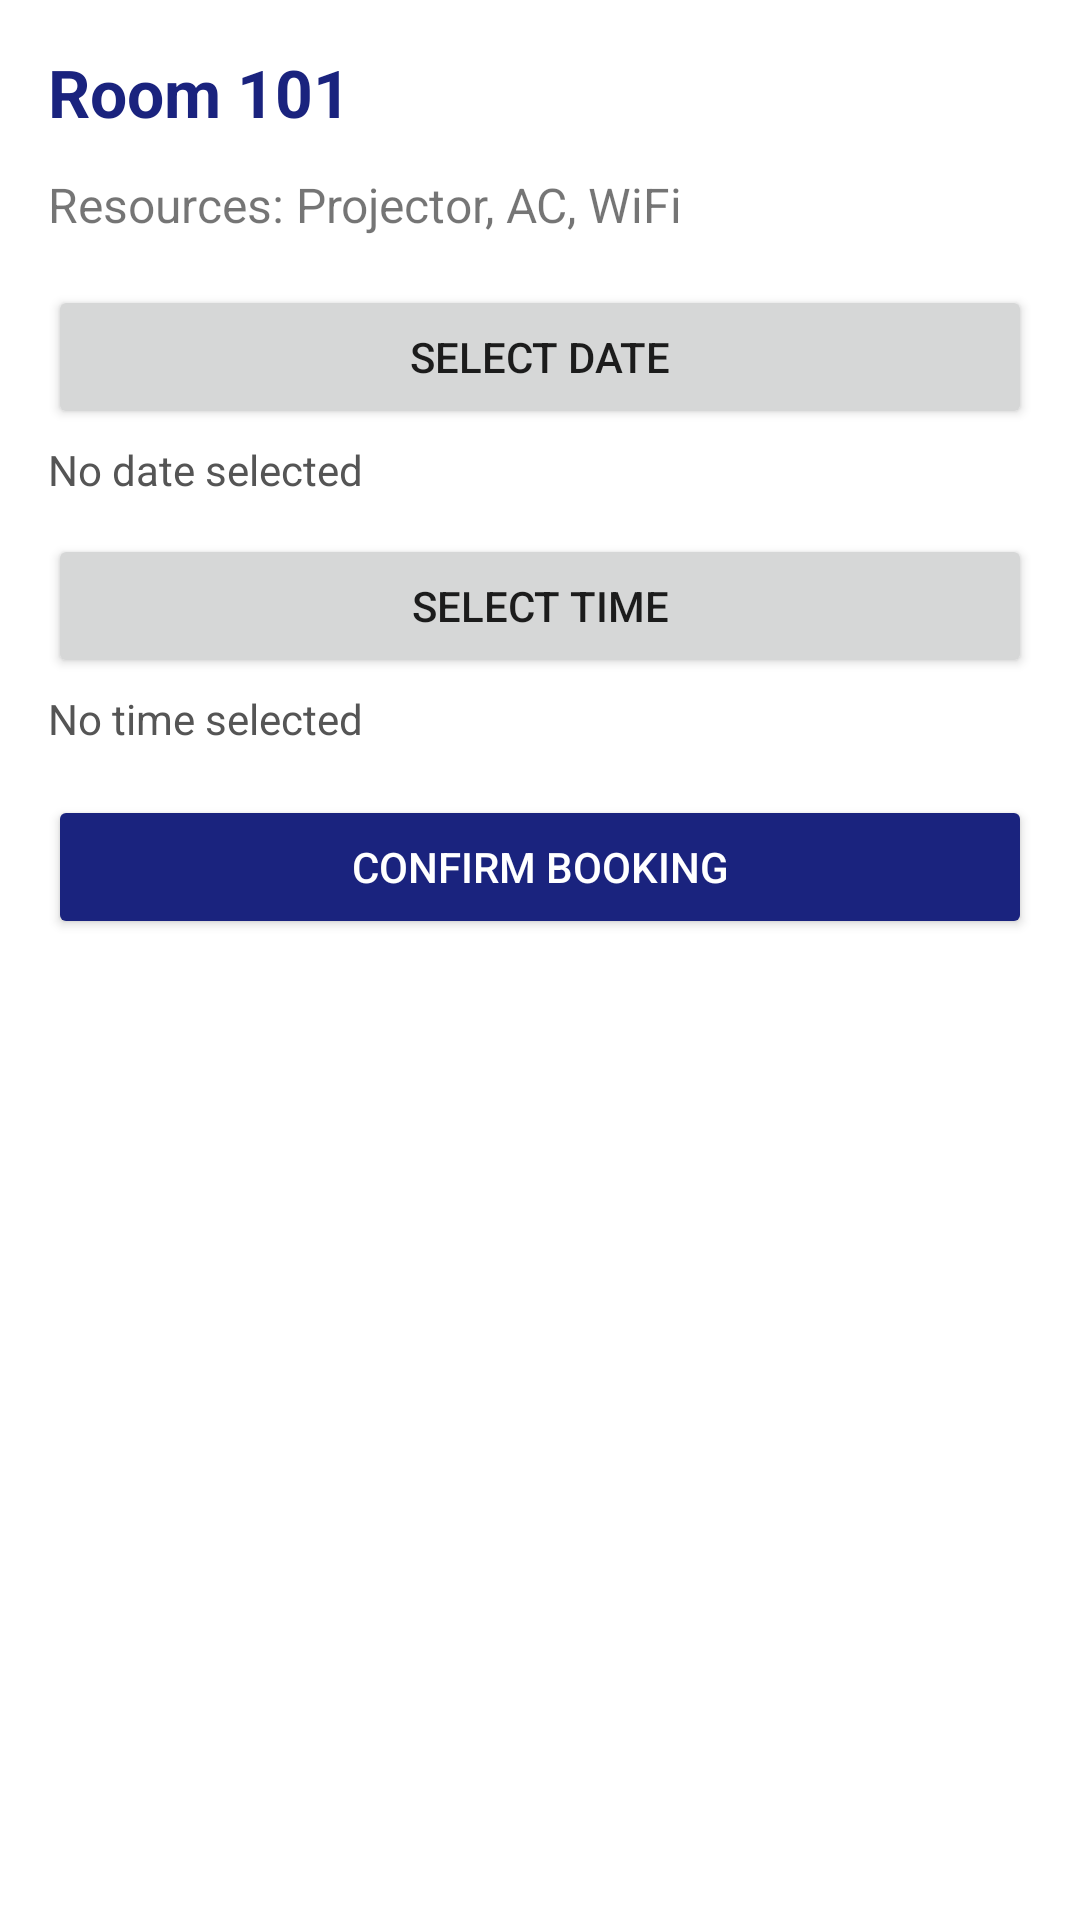

Produce the Android XML layout that renders to this screen, including the resource entries it uses.
<!-- AndroidManifest.xml: application theme Theme.ResourceFlow -->
<!-- res/layout/activity_booking_classroom.xml -->
<?xml version="1.0" encoding="utf-8"?>
<ScrollView xmlns:android="http://schemas.android.com/apk/res/android"
    android:layout_width="match_parent"
    android:layout_height="match_parent"
    android:padding="16dp">

    <LinearLayout
        android:layout_width="match_parent"
        android:layout_height="wrap_content"
        android:orientation="vertical">

        
        <TextView
            android:id="@+id/textClassroomName"
            android:layout_width="match_parent"
            android:layout_height="wrap_content"
            android:text="Room 101"
            android:textSize="22sp"
            android:textStyle="bold"
            android:textColor="#1A237E"
            android:layout_marginBottom="12dp" />

        
        <TextView
            android:id="@+id/textRoomResources"
            android:layout_width="match_parent"
            android:layout_height="wrap_content"
            android:text="Resources: Projector, AC, WiFi"
            android:textSize="16sp"
            android:layout_marginBottom="16dp"/>

        
        <Button
            android:id="@+id/btnSelectDate"
            android:layout_width="match_parent"
            android:layout_height="wrap_content"
            android:text="Select Date" />

        <TextView
            android:id="@+id/textDate"
            android:layout_width="match_parent"
            android:layout_height="wrap_content"
            android:text="No date selected"
            android:textColor="#555555"
            android:layout_marginTop="4dp"
            android:layout_marginBottom="12dp"/>

        
        <Button
            android:id="@+id/btnSelectTime"
            android:layout_width="match_parent"
            android:layout_height="wrap_content"
            android:text="Select Time" />

        <TextView
            android:id="@+id/textTime"
            android:layout_width="match_parent"
            android:layout_height="wrap_content"
            android:text="No time selected"
            android:textColor="#555555"
            android:layout_marginTop="4dp"
            android:layout_marginBottom="16dp"/>

        
        <Button
            android:id="@+id/btnConfirmBooking"
            android:layout_width="match_parent"
            android:layout_height="wrap_content"
            android:text="Confirm Booking"
            android:backgroundTint="#1A237E"
            android:textColor="@android:color/white" />
    </LinearLayout>
</ScrollView>
<!-- resources referenced by this layout -->
<resources>
  <style name="Theme.ResourceFlow" parent="Theme.MaterialComponents.DayNight.NoActionBar">
          
          <item name="chipStyle">@style/Widget.ResourceFlow.Chip.Filter</item>
      </style>
  <style name="Widget.ResourceFlow.Chip.Filter" parent="Widget.MaterialComponents.Chip.Filter">
          
          <item name="android:textAppearance">@style/TextAppearance.MaterialComponents.Chip</item>
      </style>
</resources>
